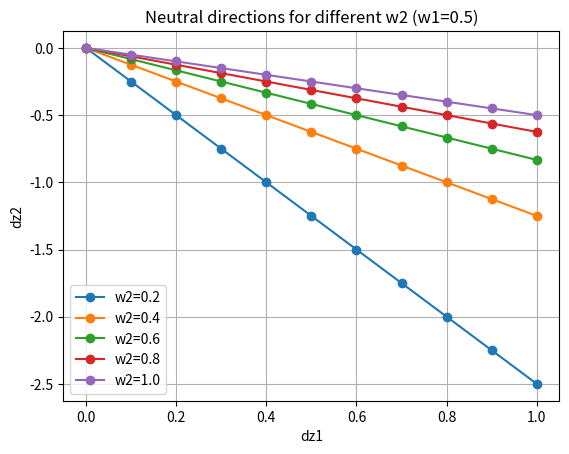

This chart was generated by the following Python code:
import numpy as np
import matplotlib.pyplot as plt

# fixed w1
w1 = 0.5
# sweep over these w2 values
w2_values = [0.2, 0.4, 0.6, 0.8, 1.0]

dz1_vals = np.arange(0, 1.1, 0.1)


for w2 in w2_values:
    dz2_vals = -(w1 / w2) * dz1_vals
    plt.plot(dz1_vals, dz2_vals, 'o-', label=f"w2={w2}")

plt.xlabel("dz1")
plt.ylabel("dz2")
plt.title("Neutral directions for different w2 (w1=0.5)")
plt.legend()
plt.grid(True)
plt.show()
